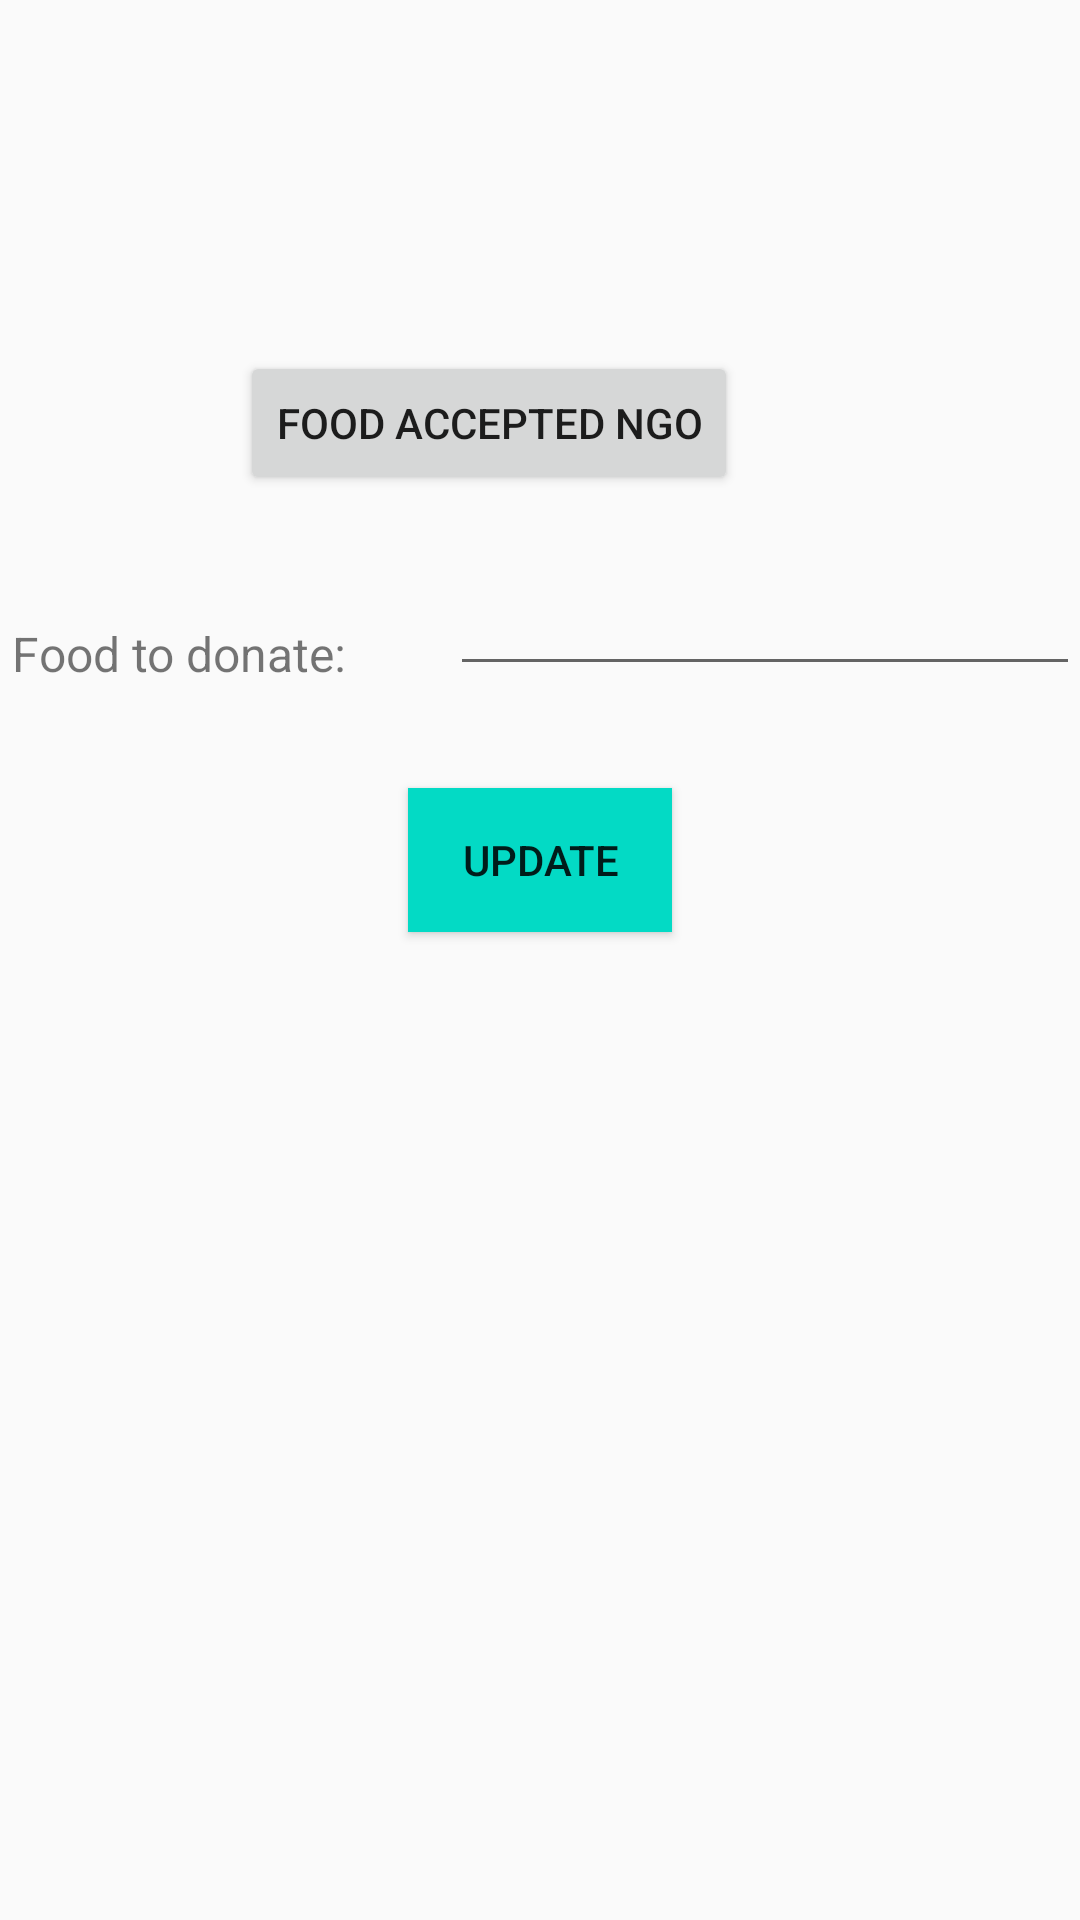

The Android layout XML behind this screen, and the referenced resources:
<!-- AndroidManifest.xml: application theme AppTheme -->
<!-- res/layout/activity_main_rest.xml -->
<?xml version="1.0" encoding="utf-8"?>

<RelativeLayout xmlns:android="http://schemas.android.com/apk/res/android"
    xmlns:app="http://schemas.android.com/apk/res-auto"
    xmlns:tools="http://schemas.android.com/tools"
    android:layout_width="match_parent"
    android:layout_height="match_parent"
    tools:context="com.example.bmrd.stesbuddy.MainRESTActivity">

    <TextView
        android:id="@+id/NGOnameText"
        android:layout_width="352dp"
        android:layout_height="61dp"
        android:layout_alignParentTop="true"
        android:layout_centerHorizontal="true"
        android:layout_marginTop="20dp"
        android:textSize="22sp"
        android:textStyle="bold"
        app:layout_constraintEnd_toEndOf="parent"
        app:layout_constraintStart_toStartOf="parent"
        tools:layout_editor_absoluteY="71dp" />

    <Button
        android:id="@+id/change_button"
        android:layout_width="wrap_content"
        android:layout_height="wrap_content"
        android:layout_below="@+id/dateTextEnter"
        android:layout_centerHorizontal="true"
        android:layout_marginTop="34dp"
        android:background="@color/colorAccent"
        android:padding="10dp"
        android:text="Update"
        android:textColor="@color/common_google_signin_btn_text_dark_default"
        app:layout_constraintEnd_toEndOf="parent"
        app:layout_constraintStart_toStartOf="parent"
        tools:layout_editor_absoluteY="494dp" />

    <Button
        android:id="@+id/addRESTbtn"
        android:layout_width="wrap_content"
        android:layout_height="wrap_content"
        android:layout_alignStart="@+id/NGOnameText"
        android:layout_below="@+id/NGOnameText"
        android:layout_marginStart="76dp"
        android:layout_marginTop="36dp"
        android:text="Food Accepted NGO" />

    <TextView
        android:id="@+id/textView15"
        android:layout_width="wrap_content"
        android:layout_height="wrap_content"
        android:layout_alignStart="@+id/NGOnameText"
        android:layout_below="@+id/addRESTbtn"
        android:layout_marginTop="42dp"
        android:text="Food to donate:"
        android:textSize="16dp" />

    <EditText
        android:id="@+id/dateTextEnter"
        android:layout_width="wrap_content"
        android:layout_height="wrap_content"
        android:layout_alignBottom="@+id/textView15"
        android:layout_alignParentEnd="true"
        android:ems="10"
        android:inputType="textPersonName" />

</RelativeLayout>
<!-- resources referenced by this layout -->
<resources>
  <style name="AppTheme" parent="Theme.AppCompat.Light.DarkActionBar">
          
          <item name="colorPrimary">@color/colorPrimary</item>
          <item name="colorPrimaryDark">@color/colorPrimaryDark</item>
          <item name="colorAccent">@color/colorAccent</item>
      </style>
  <!-- not gathered from this repository: default colours our renderer supplied (Android Studio template values) -->
  <color name="colorPrimary">#FF6200EE</color>
  <color name="colorPrimaryDark">#FF3700B3</color>
  <color name="colorAccent">#FF03DAC5</color>
</resources>
